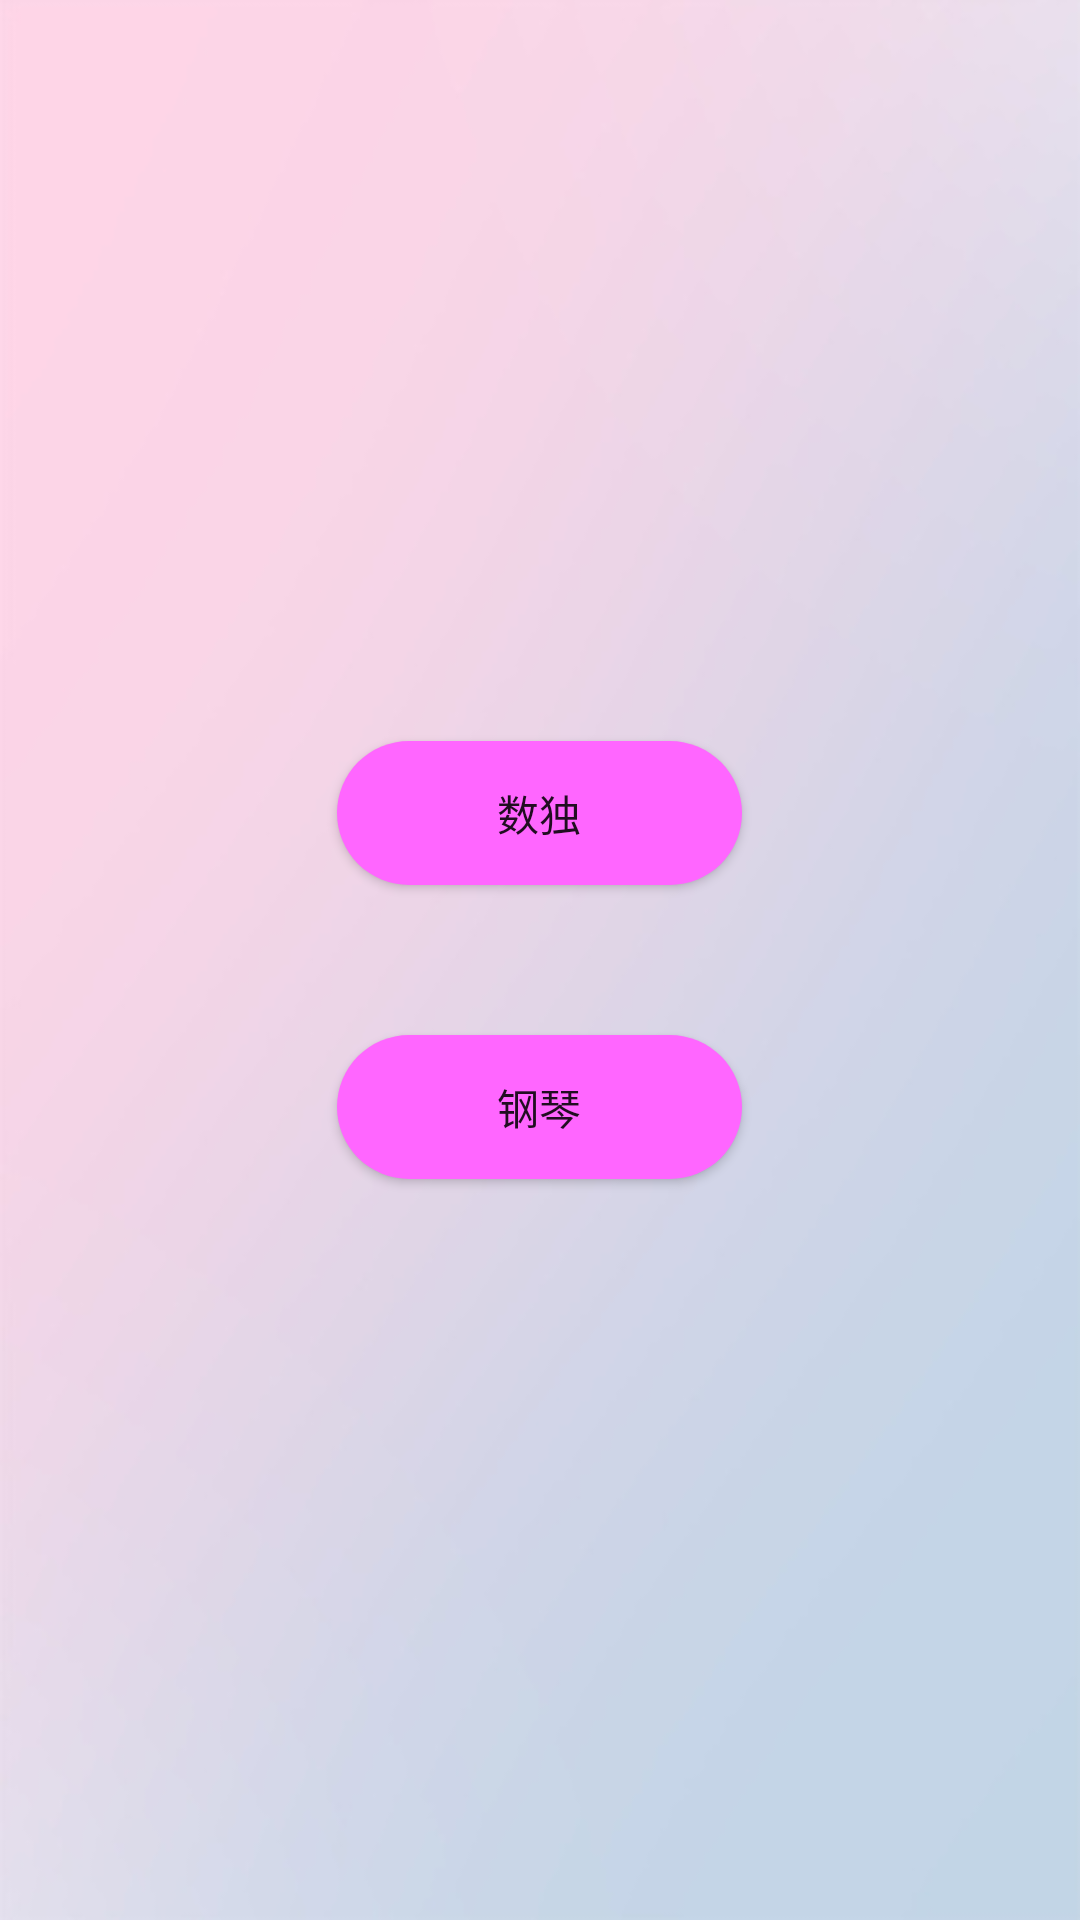

Write the Android layout XML for this screen, with the resource values it uses.
<!-- AndroidManifest.xml: application theme AppTheme -->
<!-- res/layout/activity_main_index.xml -->
<?xml version="1.0" encoding="utf-8"?>

<LinearLayout xmlns:android="http://schemas.android.com/apk/res/android"
    xmlns:app="http://schemas.android.com/apk/res-auto"
    xmlns:tools="http://schemas.android.com/tools"
    android:layout_width="match_parent"
    android:layout_height="match_parent"
    android:gravity="center"
    android:orientation="vertical"
    android:background="@drawable/bg"
    tools:context=".Main_Index">

    <Button
        android:id="@+id/btnSudoku"
        android:layout_width="135dp"
        android:layout_height="wrap_content"
        android:background="@drawable/button_circle_shape_01"
        android:text="数独" />

    <Button
        android:id="@+id/btnPiano"
        android:layout_width="135dp"
        android:layout_height="wrap_content"
        android:layout_marginTop="50dp"
        android:background="@drawable/button_circle_shape_01"
        android:text="钢琴" />

</LinearLayout>
<!-- resources referenced by this layout -->
<resources>
  <!-- drawable bg: jpg bitmap (drawable, 79087 bytes) -->
  <!-- drawable button_circle_shape_01 (drawable) -->
  <?xml version="1.0" encoding="UTF-8"?>
  
  <shape
      xmlns:android="http://schemas.android.com/apk/res/android"
      android:shape="rectangle">
      
      <solid android:color="#FF66FF" />
      
      
      <corners
          android:radius="250dip" />
      
      
      
      
      
      
      
      **设置文字padding**
      
      <padding
          android:left="10dp"
          android:top="10dp"
          android:right="10dp"
          android:bottom="10dp"
          />
  </shape>
  <style name="AppTheme" parent="Theme.AppCompat.Light.DarkActionBar">
          
          <item name="colorPrimary">#FFB366</item>
          <item name="colorPrimaryDark">#FFB366</item>
          <item name="colorAccent">#fff</item>
      </style>
</resources>
